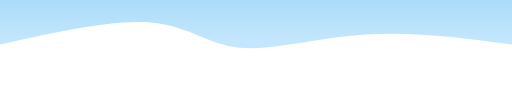
t = 0.00 s
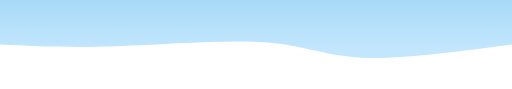
t = 0.75 s
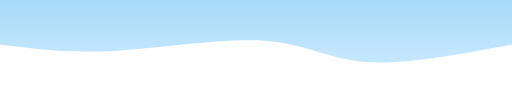
t = 1.25 s
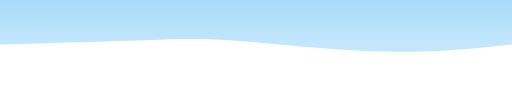
t = 2.00 s
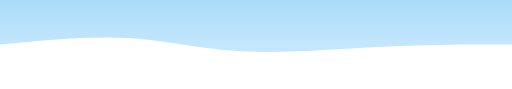
t = 2.75 s
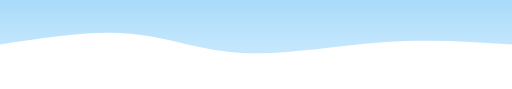
t = 3.25 s

The animated SVG that drew these frames (rendered in a browser with its animation timeline set to each time). Animation: 2 CSS @keyframes rules; one cycle of 4.00 s, repeats indefinitely.

<svg width="100%" height="1%" id="svg" viewBox="0 0 1440 250" xmlns="http://www.w3.org/2000/svg" class="transition duration-300 ease-in-out delay-150"><style>
.path-0{
animation:pathAnim-0 4s;
animation-timing-function: linear;
animation-iteration-count: infinite;
}
@keyframes pathAnim-0{
0%{
d: path("M 0,500 L 0,125 C 139.67857142857144,143.5 279.3571428571429,162 413,153 C 546.6428571428571,144 674.2499999999999,107.5 765,116 C 855.7500000000001,124.5 909.6428571428573,178 1016,187 C 1122.3571428571427,196 1281.1785714285713,160.5 1440,125 L 1440,500 L 0,500 Z");
}
25%{
d: path("M 0,500 L 0,125 C 163.89285714285717,90.85714285714286 327.78571428571433,56.71428571428571 425,66 C 522.2142857142857,75.28571428571429 552.75,128 672,136 C 791.25,144 999.2142857142856,107.28571428571428 1142,98 C 1284.7857142857144,88.71428571428572 1362.3928571428573,106.85714285714286 1440,125 L 1440,500 L 0,500 Z");
}
50%{
d: path("M 0,500 L 0,125 C 110.75,113.28571428571428 221.5,101.57142857142857 359,105 C 496.5,108.42857142857143 660.75,126.99999999999997 769,135 C 877.25,143.00000000000003 929.5,140.42857142857142 1032,137 C 1134.5,133.57142857142858 1287.25,129.28571428571428 1440,125 L 1440,500 L 0,500 Z");
}
75%{
d: path("M 0,500 L 0,125 C 108.10714285714286,129.32142857142856 216.21428571428572,133.64285714285714 346,124 C 475.7857142857143,114.35714285714286 627.2500000000001,90.74999999999997 754,96 C 880.7499999999999,101.25000000000003 982.7857142857142,135.35714285714286 1093,145 C 1203.2142857142858,154.64285714285714 1321.607142857143,139.82142857142856 1440,125 L 1440,500 L 0,500 Z");
}
100%{
d: path("M 0,500 L 0,125 C 139.67857142857144,143.5 279.3571428571429,162 413,153 C 546.6428571428571,144 674.2499999999999,107.5 765,116 C 855.7500000000001,124.5 909.6428571428573,178 1016,187 C 1122.3571428571427,196 1281.1785714285713,160.5 1440,125 L 1440,500 L 0,500 Z");
}
}</style><defs><linearGradient id="gradient" x1="50%" y1="100%" x2="50%" y2="0%"><stop offset="5%" stop-color="#0693e3"></stop><stop offset="95%" stop-color="#8ED1FC"></stop></linearGradient></defs><path d="M 0,500 L 0,125 C 139.67857142857144,143.5 279.3571428571429,162 413,153 C 546.6428571428571,144 674.2499999999999,107.5 765,116 C 855.7500000000001,124.5 909.6428571428573,178 1016,187 C 1122.3571428571427,196 1281.1785714285713,160.5 1440,125 L 1440,500 L 0,500 Z" stroke="none" stroke-width="0" fill="url(#gradient)" fill-opacity="0.53" class="transition-all duration-300 ease-in-out delay-150 path-0" transform="rotate(-180 720 125)"></path><style>
.path-1{
animation:pathAnim-1 4s;
animation-timing-function: linear;
animation-iteration-count: infinite;
}
@keyframes pathAnim-1{
0%{
d: path("M 0,500 L 0,291 C 145.28571428571428,306.75 290.57142857142856,322.5 402,325 C 513.4285714285714,327.5 590.9999999999999,316.75 703,307 C 815.0000000000001,297.25 961.4285714285713,288.5 1090,286 C 1218.5714285714287,283.5 1329.2857142857142,287.25 1440,291 L 1440,500 L 0,500 Z");
}
25%{
d: path("M 0,500 L 0,291 C 95,304.8928571428571 190,318.7857142857143 298,312 C 406,305.2142857142857 527,277.74999999999994 652,269 C 777,260.25000000000006 906,270.2142857142857 1038,277 C 1170,283.7857142857143 1305,287.3928571428571 1440,291 L 1440,500 L 0,500 Z");
}
50%{
d: path("M 0,500 L 0,291 C 144,324.9642857142857 288,358.92857142857144 398,353 C 508,347.07142857142856 584,301.24999999999994 678,293 C 772,284.75000000000006 884,314.07142857142856 1014,320 C 1144,325.92857142857144 1292,308.4642857142857 1440,291 L 1440,500 L 0,500 Z");
}
75%{
d: path("M 0,500 L 0,291 C 81.96428571428572,295 163.92857142857144,299 300,291 C 436.07142857142856,283 626.25,263 755,269 C 883.75,275 951.0714285714284,307.00000000000006 1055,315 C 1158.9285714285716,322.99999999999994 1299.4642857142858,307 1440,291 L 1440,500 L 0,500 Z");
}
100%{
d: path("M 0,500 L 0,291 C 145.28571428571428,306.75 290.57142857142856,322.5 402,325 C 513.4285714285714,327.5 590.9999999999999,316.75 703,307 C 815.0000000000001,297.25 961.4285714285713,288.5 1090,286 C 1218.5714285714287,283.5 1329.2857142857142,287.25 1440,291 L 1440,500 L 0,500 Z");
}
}</style><defs><linearGradient id="gradient" x1="50%" y1="100%" x2="50%" y2="0%"><stop offset="5%" stop-color="#0693e3"></stop><stop offset="95%" stop-color="#8ED1FC"></stop></linearGradient></defs><path d="M 0,500 L 0,291 C 145.28571428571428,306.75 290.57142857142856,322.5 402,325 C 513.4285714285714,327.5 590.9999999999999,316.75 703,307 C 815.0000000000001,297.25 961.4285714285713,288.5 1090,286 C 1218.5714285714287,283.5 1329.2857142857142,287.25 1440,291 L 1440,500 L 0,500 Z" stroke="none" stroke-width="0" fill="url(#gradient)" fill-opacity="1" class="transition-all duration-300 ease-in-out delay-150 path-1" transform="rotate(-180 720 125)"></path></svg>
